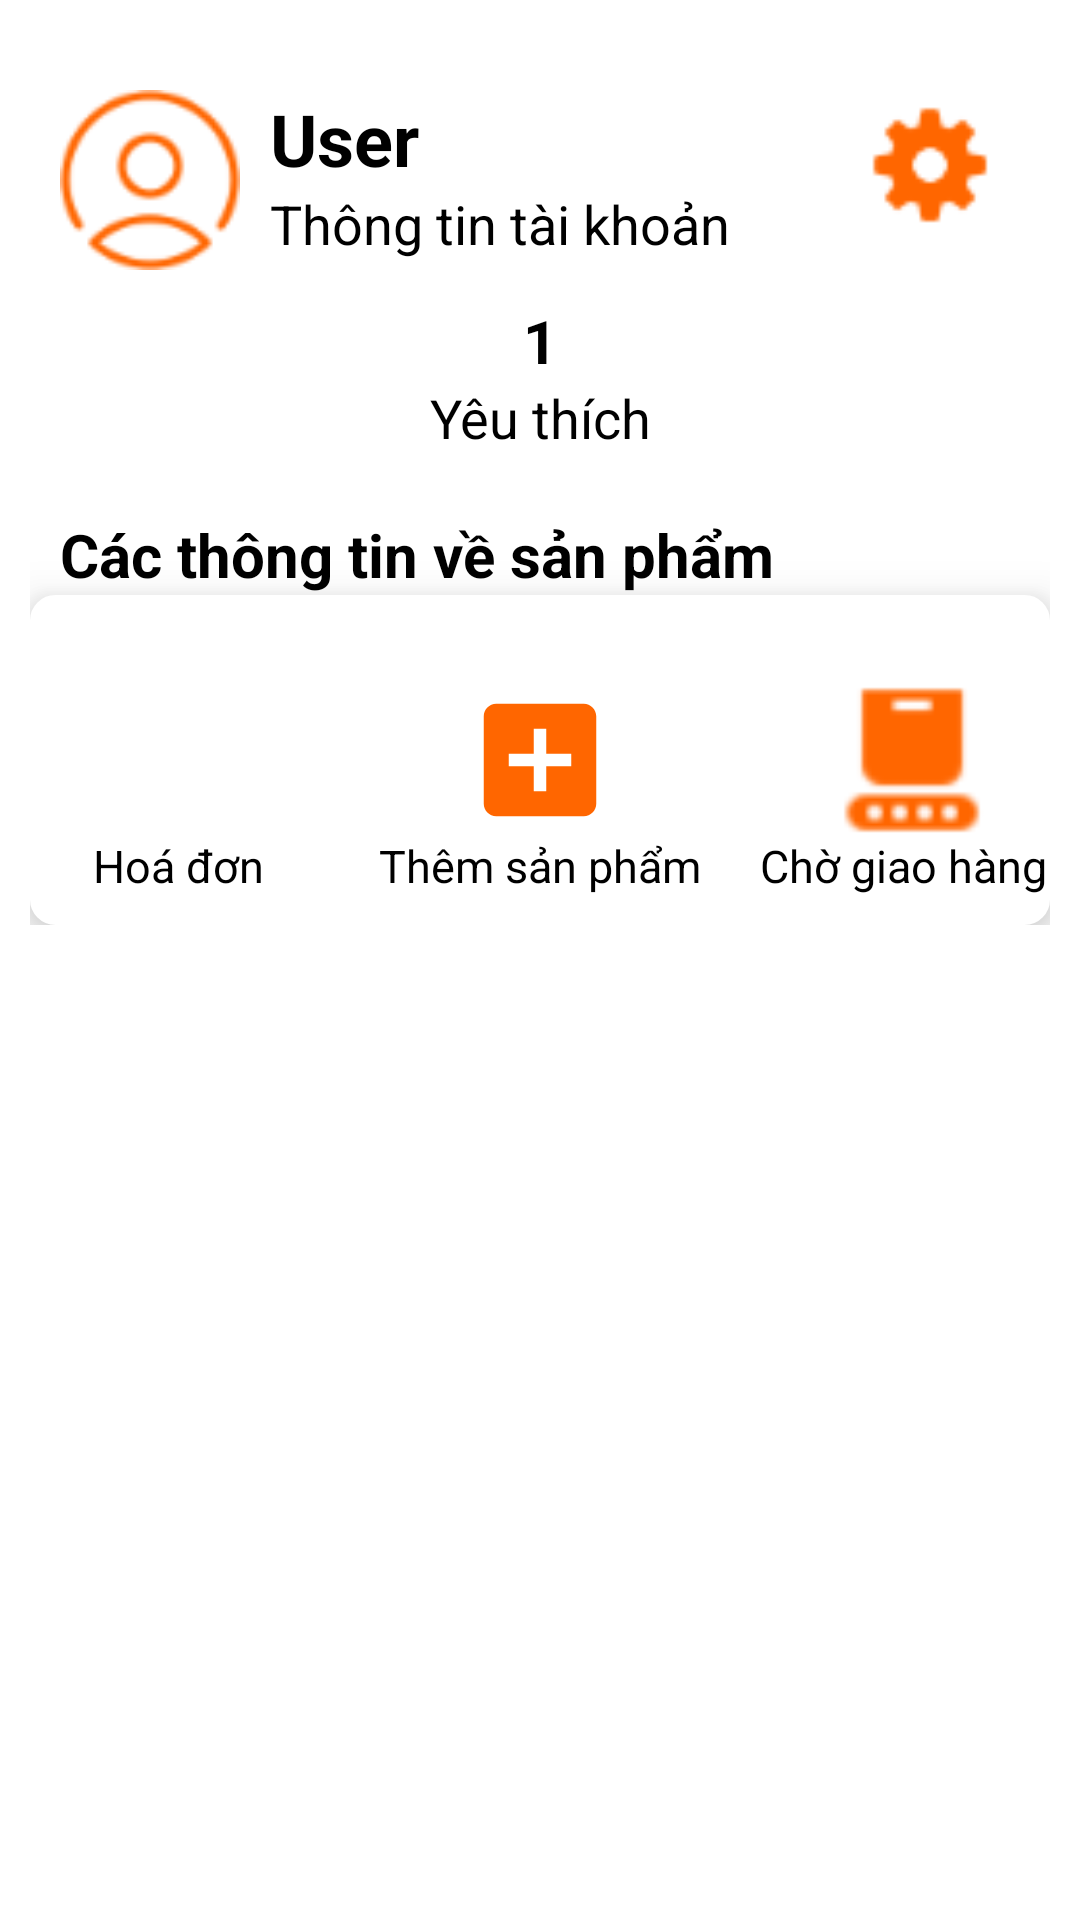

Produce the Android XML layout that renders to this screen, including the resource entries it uses.
<!-- AndroidManifest.xml: application theme Theme.Light -->
<!-- res/layout/fragment_user.xml -->
<?xml version="1.0" encoding="utf-8"?>
<ScrollView  xmlns:android="http://schemas.android.com/apk/res/android"
    xmlns:app="http://schemas.android.com/apk/res-auto"
    xmlns:tools="http://schemas.android.com/tools"
    android:layout_width="match_parent"
    android:layout_height="match_parent"
    android:id="@+id/flUserSetting"
    android:padding="10dp"
    tools:context=".Screen.ViewActivity">

    <RelativeLayout
        android:layout_width="match_parent"
        android:layout_height="match_parent">
        <RelativeLayout
            android:id="@+id/header"
            android:layout_width="414dp"
            android:layout_height="90dp"
            android:paddingTop="20dp"
            android:paddingRight="10dp"
            android:paddingLeft="10dp">

            <ImageView
                android:id="@+id/iconGH"
                android:layout_width="40dp"
                android:layout_height="40dp"
                android:layout_alignParentRight="true"
                android:layout_marginTop="5dp"
                android:layout_marginRight="10dp"
                android:clickable="true"
                android:src="@drawable/ic_setting" />
            <ImageView
                android:id="@+id/userImage"
                android:layout_width="60dp"
                android:layout_height="60dp"
                android:src="@drawable/ic_user"
                />

            <TextView
                android:id="@+id/userName"
                android:layout_width="wrap_content"
                android:layout_height="wrap_content"
                android:layout_toRightOf="@+id/userImage"
                android:paddingLeft="10dp"
                android:text="User"
                android:textColor="@color/black"
                android:textSize="24dp"
                android:textStyle="bold" />

            <TextView
                android:id="@+id/userEmail"
                android:layout_width="wrap_content"
                android:layout_height="wrap_content"
                android:layout_below="@+id/userName"
                android:layout_toRightOf="@+id/userImage"
                android:paddingLeft="10dp"
                android:text="Thông tin tài khoản"
                android:textColor="@color/black"
                android:textSize="18dp" />
        </RelativeLayout>
        <LinearLayout
            android:id="@+id/Num"
            android:layout_width="match_parent"
            android:layout_height="wrap_content"
            android:layout_below="@+id/header">
            <TextView
                android:id="@+id/FavNum"
                android:layout_width="0px"
                android:layout_weight="1"
                android:layout_height="wrap_content"
                android:textAlignment="center"
                android:textSize="20dp"
                android:textStyle="bold"
                android:textColor="@color/black"
                android:text="1" />

        </LinearLayout>
        <LinearLayout
            android:id="@+id/Count"
            android:layout_width="match_parent"
            android:layout_height="wrap_content"
            android:layout_below="@+id/Num">
            <TextView
                android:id="@+id/textView2"
                android:layout_width="0px"
                android:layout_weight="1"
                android:layout_height="wrap_content"
                android:textAlignment="center"
                android:textSize="18dp"
                android:textColor="@color/black"
                android:text="Yêu thích" />




        </LinearLayout>
        <TextView
            android:id="@+id/ProductInfo"
            android:layout_width="wrap_content"
            android:layout_height="wrap_content"
            android:layout_below="@+id/Count"
            android:paddingTop="20dp"
            android:paddingLeft="10dp"
            android:textColor="@color/black"
            android:textSize="20dp"
            android:textStyle="bold"
            android:text="Các thông tin về sản phẩm"/>
        <RelativeLayout
            android:id="@+id/ButtonProductInfo"
            android:layout_width="390dp"
            android:layout_height="110dp"
            android:layout_below="@+id/ProductInfo"
            android:background="@drawable/radius_custom"
            android:layout_centerHorizontal="true"
            android:elevation="10dp">
            <RelativeLayout
                android:id="@+id/imageViewWorking"
                android:layout_width="match_parent"
                android:layout_height="wrap_content"
                android:layout_centerVertical="true"
                android:layout_alignParentLeft="true"
                android:paddingLeft="20dp"
                android:paddingRight="20dp">
                <ImageView
                    android:id="@+id/imageThongke"
                    android:layout_width="50dp"
                    android:layout_height="50dp"
                    android:layout_centerVertical="true"
                    android:layout_alignParentLeft="true"
                    android:src="@drawable/hoadon"/>

                <ImageView
                    android:id="@+id/ivUserInsert"
                    android:layout_width="50dp"
                    android:layout_height="50dp"
                    android:layout_centerHorizontal="true"
                    android:src="@drawable/ic_add_box" />

                <ImageView
                    android:id="@+id/imageViewDelivering"
                    android:layout_width="50dp"
                    android:layout_height="50dp"
                    android:layout_centerVertical="true"
                    android:src="@drawable/ic_delivery"
                    android:layout_alignParentRight="true"/>
            </RelativeLayout>
            <TextView
                android:layout_width="wrap_content"
                android:layout_height="wrap_content"
                android:layout_below="@+id/imageViewWorking"
                android:layout_centerVertical="true"
                android:text="Hoá đơn"
                android:layout_marginLeft="20dp"
                android:textColor="@color/black"
                android:textSize="15dp"/>
            <TextView
                android:id="@+id/tvShop"
                android:layout_width="wrap_content"
                android:layout_height="wrap_content"
                android:layout_below="@+id/imageViewWorking"
                android:layout_centerHorizontal="true"
                android:textColor="@color/black"
                android:textSize="15dp"
                android:text="Thêm sản phẩm"/>
            <TextView
                android:layout_width="wrap_content"
                android:layout_height="wrap_content"
                android:layout_below="@+id/imageViewWorking"
                android:layout_centerVertical="true"
                android:layout_alignParentRight="true"
                android:text="Chờ giao hàng"
                android:textColor="@color/black"
                android:textSize="15dp"/>
        </RelativeLayout>
    </RelativeLayout>
</ScrollView>
<!-- resources referenced by this layout -->
<resources>
  <color name="black">#FF000000</color>
  <!-- drawable ic_add_box (drawable) -->
  <vector android:height="24dp" android:tint="@color/homeapp"
      android:viewportHeight="24" android:viewportWidth="24"
      android:width="24dp" xmlns:android="http://schemas.android.com/apk/res/android">
      <path android:fillColor="@android:color/white" android:pathData="M19,3L5,3c-1.11,0 -2,0.9 -2,2v14c0,1.1 0.89,2 2,2h14c1.1,0 2,-0.9 2,-2L21,5c0,-1.1 -0.9,-2 -2,-2zM17,13h-4v4h-2v-4L7,13v-2h4L11,7h2v4h4v2z"/>
  </vector>
  <!-- drawable ic_delivery: png bitmap (drawable, 835 bytes) -->
  <!-- drawable ic_setting: png bitmap (drawable, 1085 bytes) -->
  <!-- drawable ic_user: png bitmap (drawable, 3001 bytes) -->
  <!-- drawable radius_custom (drawable-v24) -->
  <?xml version="1.0" encoding="utf-8"?>
  <shape xmlns:android="http://schemas.android.com/apk/res/android">
      <solid android:color="#FFFFFF"/>
  
      <stroke android:width="3dp"
          android:color="#FFFFFF" />
  
      <padding android:left="1dp"
          android:top="1dp"
          android:right="1dp"
          android:bottom="1dp" />
  
      <corners android:radius="7dp" />
  </shape>
  <style name="Theme.Light" parent="Theme.MaterialComponents.DayNight.NoActionBar">
          
          <item name="colorPrimary">@color/purple_500</item>
          <item name="colorPrimaryVariant">@color/homeapp</item>
          <item name="colorOnPrimary">@color/white</item>
          
          <item name="colorSecondary">@color/teal_200</item>
          <item name="colorSecondaryVariant">@color/teal_700</item>
          <item name="colorOnSecondary">@color/black</item>
          
          <item name="android:statusBarColor" tools:targetApi="l">?attr/colorPrimaryVariant</item>
          
          <item name="background_color">#FFFFFF</item>
          <item name="text_color">#000000</item>
      </style>
  <color name="homeapp">#FF6600</color>
  <color name="purple_500">#FF6200EE</color>
  <color name="white">#FFFFFFFF</color>
  <color name="teal_200">#FF03DAC5</color>
  <color name="teal_700">#FF018786</color>
</resources>
